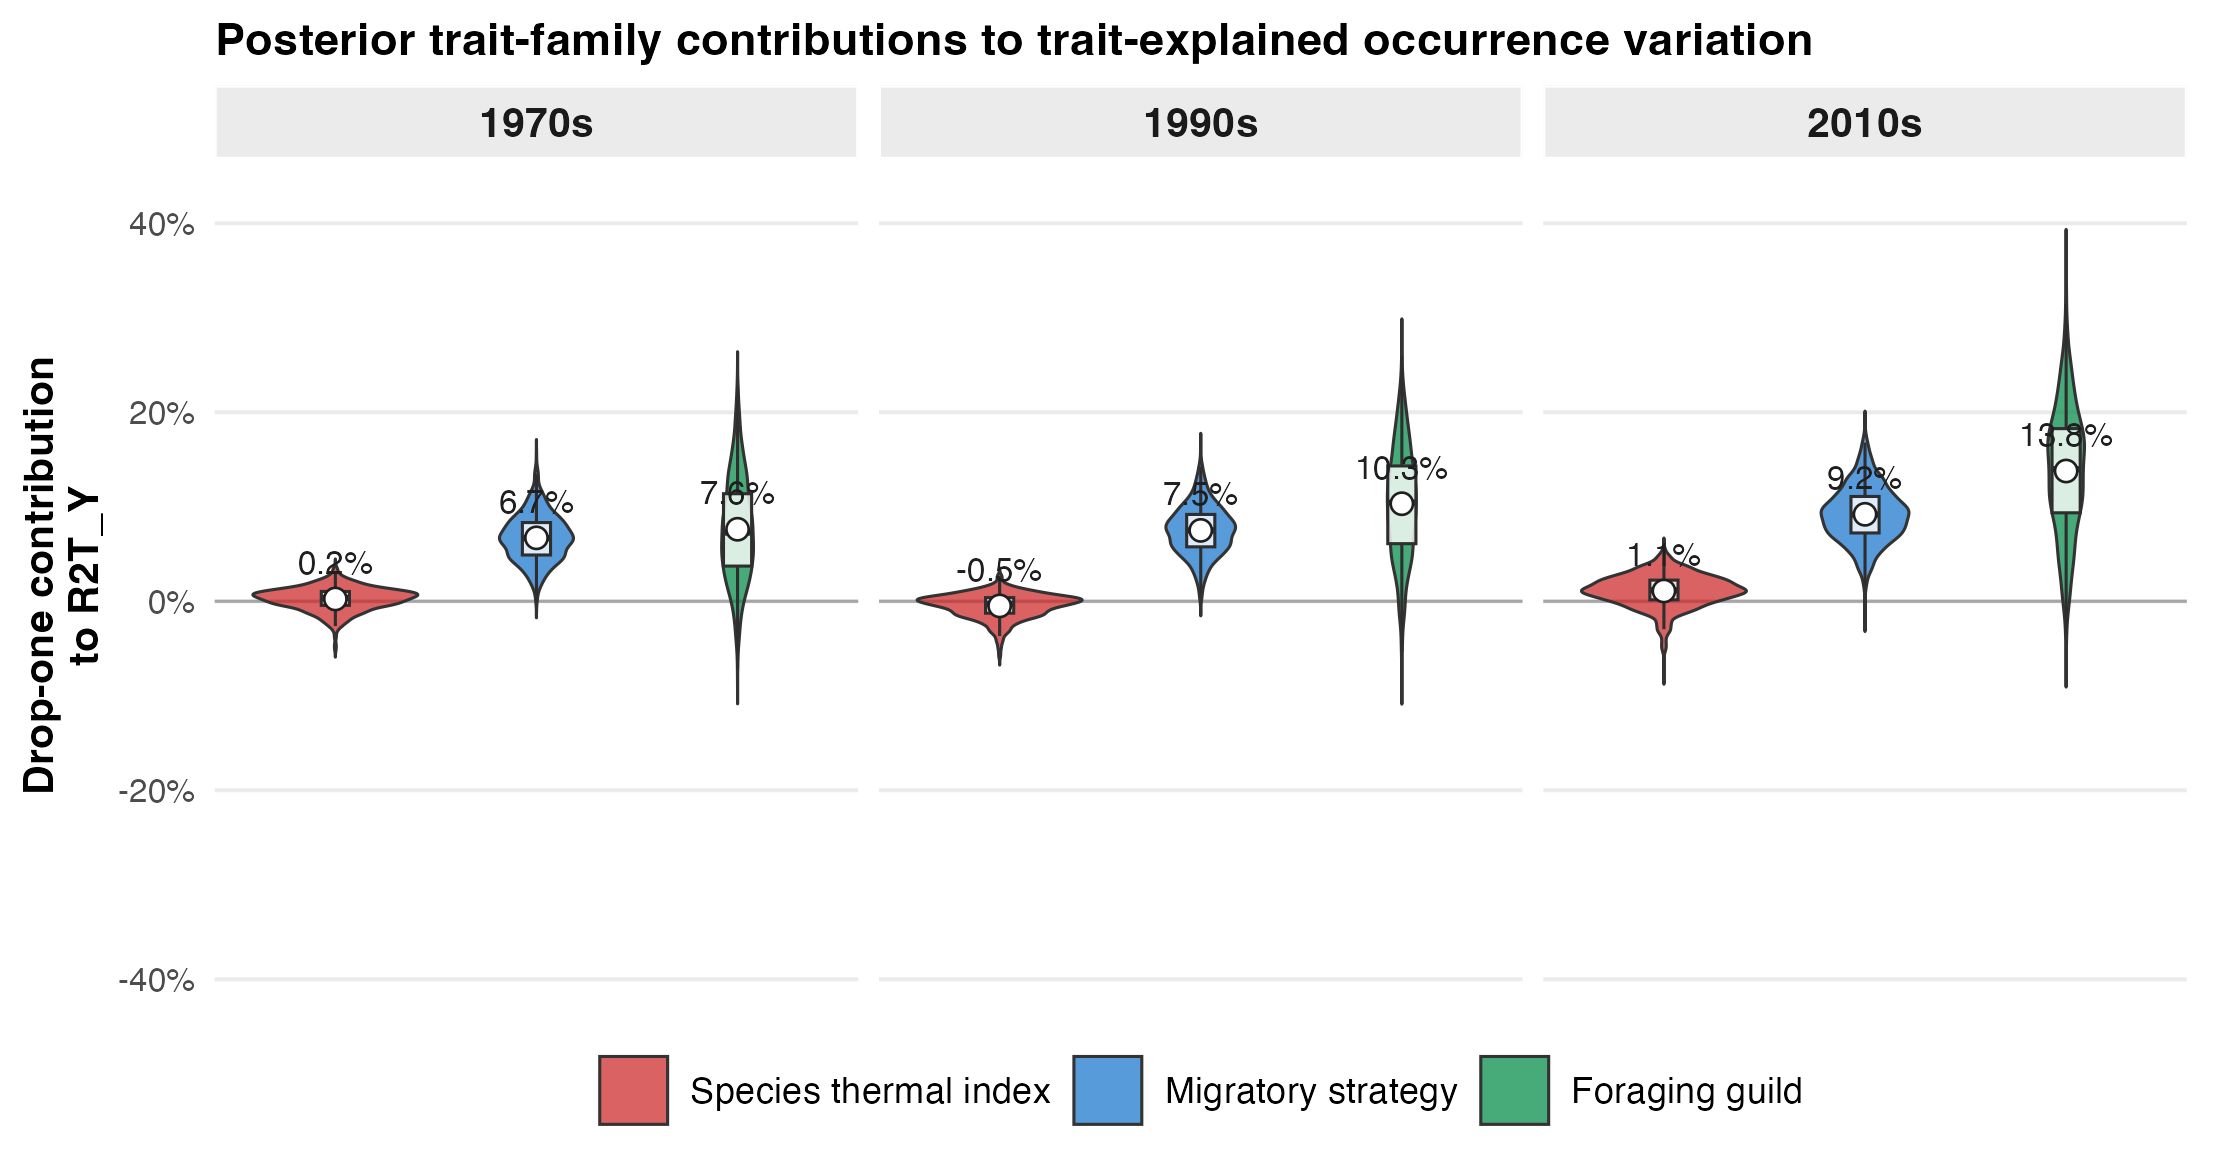

Values plotted in this chart, from the file beside it:
atlas, trait_family, full_r2t_y, drop_r2t_y, contribution_mean, contribution_median, contribution_lower_95, contribution_upper_95, prob_positive
1970s, Species thermal index, 0.1504, 0.148, 0.002451, 0.003626, -0.02469, 0.02364, 0.622
1990s, Species thermal index, 0.1726, 0.1775, -0.004876, -0.002667, -0.03545, 0.01542, 0.409
2010s, Species thermal index, 0.24, 0.2291, 0.0109, 0.01162, -0.02977, 0.04124, 0.773
1970s, Migratory strategy, 0.1504, 0.08329, 0.06713, 0.0669, 0.02071, 0.1168, 0.998
1990s, Migratory strategy, 0.1726, 0.09762, 0.07502, 0.07503, 0.02404, 0.1286, 1
2010s, Migratory strategy, 0.24, 0.1479, 0.09205, 0.09186, 0.03559, 0.1525, 0.999
1970s, Foraging guild, 0.1504, 0.0742, 0.07622, 0.07273, -0.02166, 0.1897, 0.935
1990s, Foraging guild, 0.1726, 0.0694, 0.1032, 0.1043, -0.01042, 0.2133, 0.956
2010s, Foraging guild, 0.24, 0.1021, 0.1379, 0.1398, 0.004969, 0.2596, 0.985
